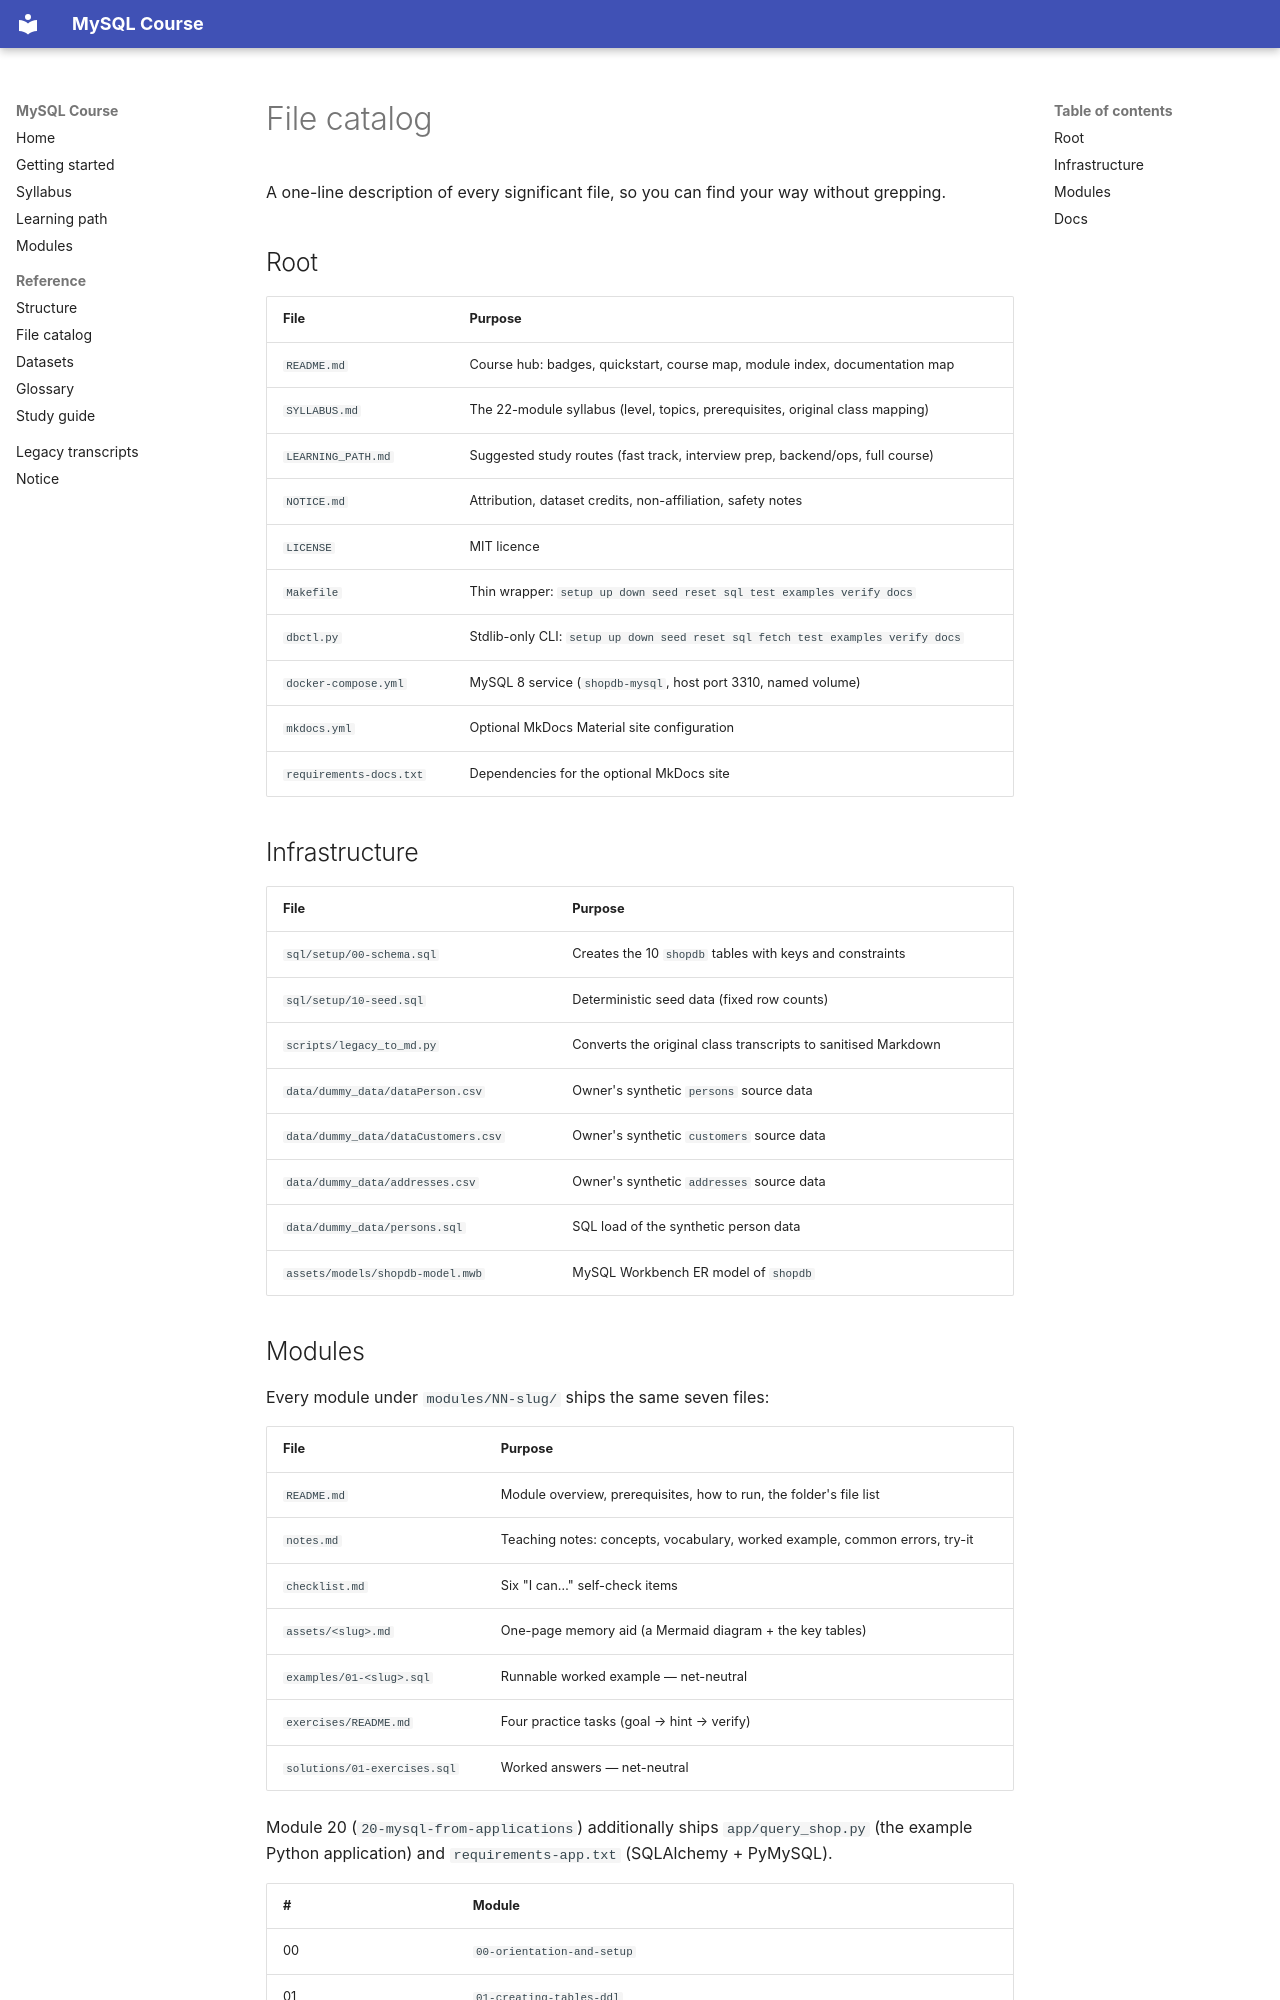

repository: malikb0/mysql-class-updated · page: FILE_CATALOG/index.html · generator: mkdocs

# File catalog

A one-line description of every significant file, so you can find your way without grepping.

## Root

| File | Purpose |
|---|---|
| `README.md` | Course hub: badges, quickstart, course map, module index, documentation map |
| `SYLLABUS.md` | The 22-module syllabus (level, topics, prerequisites, original class mapping) |
| `LEARNING_PATH.md` | Suggested study routes (fast track, interview prep, backend/ops, full course) |
| `NOTICE.md` | Attribution, dataset credits, non-affiliation, safety notes |
| `LICENSE` | MIT licence |
| `Makefile` | Thin wrapper: `setup up down seed reset sql test examples verify docs` |
| `dbctl.py` | Stdlib-only CLI: `setup up down seed reset sql fetch test examples verify docs` |
| `docker-compose.yml` | MySQL 8 service (`shopdb-mysql`, host port 3310, named volume) |
| `mkdocs.yml` | Optional MkDocs Material site configuration |
| `requirements-docs.txt` | Dependencies for the optional MkDocs site |

## Infrastructure

| File | Purpose |
|---|---|
| `sql/setup/00-schema.sql` | Creates the 10 `shopdb` tables with keys and constraints |
| `sql/setup/10-seed.sql` | Deterministic seed data (fixed row counts) |
| `scripts/legacy_to_md.py` | Converts the original class transcripts to sanitised Markdown |
| `data/dummy_data/dataPerson.csv` | Owner's synthetic `persons` source data |
| `data/dummy_data/dataCustomers.csv` | Owner's synthetic `customers` source data |
| `data/dummy_data/addresses.csv` | Owner's synthetic `addresses` source data |
| `data/dummy_data/persons.sql` | SQL load of the synthetic person data |
| `assets/models/shopdb-model.mwb` | MySQL Workbench ER model of `shopdb` |
